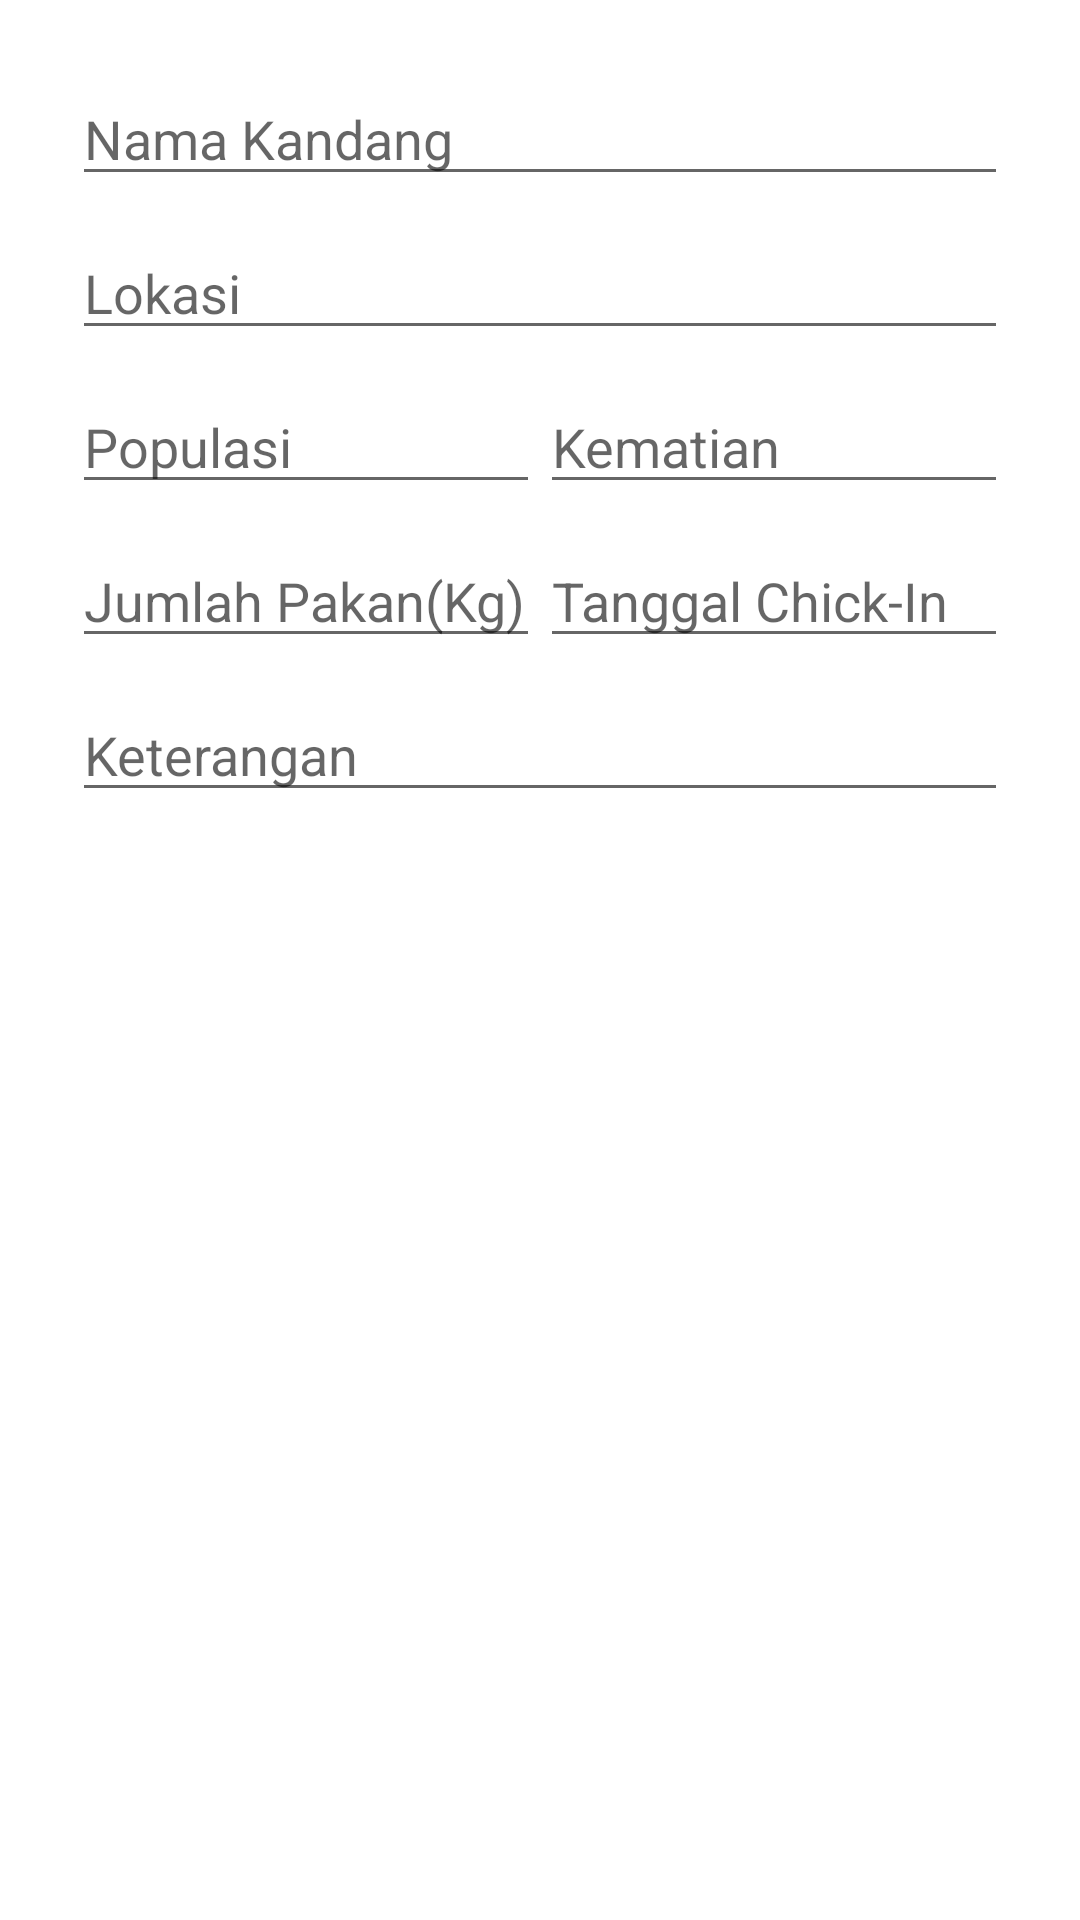

Produce the Android XML layout that renders to this screen, including the resource entries it uses.
<!-- AndroidManifest.xml: application theme Theme.JagaKandang -->
<!-- res/layout/dialog_home.xml -->
<?xml version="1.0" encoding="utf-8"?>
<androidx.constraintlayout.widget.ConstraintLayout xmlns:android="http://schemas.android.com/apk/res/android"
    xmlns:app="http://schemas.android.com/apk/res-auto"
    android:id="@+id/editTextJumlahPakan"
    android:layout_width="match_parent"
    android:layout_height="wrap_content"
    android:paddingBottom="?dialogPreferredPadding"
    android:paddingEnd="?dialogPreferredPadding"
    android:paddingStart="?dialogPreferredPadding"
    android:paddingTop="?dialogPreferredPadding">

    <EditText
        android:id="@+id/editTextNamaKandang"
        android:layout_width="0dp"
        android:layout_height="wrap_content"
        android:ems="10"
        android:hint="@string/editTextNamaKandang"
        android:inputType="textPersonName"
        app:layout_constraintEnd_toEndOf="parent"
        app:layout_constraintStart_toStartOf="parent"
        app:layout_constraintTop_toTopOf="parent" />

    <EditText
        android:id="@+id/editTextLokasi"
        android:layout_width="0dp"
        android:layout_height="wrap_content"
        android:layout_marginTop="10dp"
        android:ems="10"
        android:hint="@string/editTextLokasi"
        android:inputType="textPersonName"
        app:layout_constraintEnd_toEndOf="@+id/editTextNamaKandang"
        app:layout_constraintStart_toStartOf="@+id/editTextNamaKandang"
        app:layout_constraintTop_toBottomOf="@+id/editTextNamaKandang" />

    <EditText
        android:id="@+id/editTextKeterangan"
        android:layout_width="0dp"
        android:layout_height="wrap_content"
        android:layout_marginTop="10dp"
        android:ems="10"
        android:hint="@string/editTextKeterangan"
        android:inputType="textPersonName"
        app:layout_constraintEnd_toEndOf="@+id/linearLayout3"
        app:layout_constraintStart_toStartOf="@+id/linearLayout3"
        app:layout_constraintTop_toBottomOf="@+id/linearLayout3" />

    <LinearLayout
        android:id="@+id/linearLayout3"
        android:layout_width="wrap_content"
        android:layout_height="wrap_content"
        android:layout_marginTop="10dp"
        android:orientation="horizontal"
        app:layout_constraintEnd_toEndOf="@+id/linearLayout"
        app:layout_constraintStart_toStartOf="@+id/linearLayout"
        app:layout_constraintTop_toBottomOf="@+id/linearLayout">

        <EditText
            android:id="@+id/editTextPakan"
            android:layout_width="wrap_content"
            android:layout_height="wrap_content"
            android:layout_weight="1"
            android:ems="10"
            android:hint="@string/editTextPakan"
            android:inputType="number" />

        <EditText
            android:id="@+id/editTextTanggal"
            android:layout_width="wrap_content"
            android:layout_height="wrap_content"
            android:layout_weight="1"
            android:ems="10"
            android:hint="@string/editTextTanggal"
            android:inputType="textPersonName" />
    </LinearLayout>

    <LinearLayout
        android:id="@+id/linearLayout"
        android:layout_width="wrap_content"
        android:layout_height="wrap_content"
        android:layout_marginTop="10dp"
        android:orientation="horizontal"
        app:layout_constraintEnd_toEndOf="@+id/editTextLokasi"
        app:layout_constraintStart_toStartOf="@+id/editTextLokasi"
        app:layout_constraintTop_toBottomOf="@+id/editTextLokasi">

        <EditText
            android:id="@+id/editTextPopulasi"
            android:layout_width="wrap_content"
            android:layout_height="wrap_content"
            android:layout_weight="1"
            android:ems="10"
            android:hint="@string/editTextPopulasi"
            android:inputType="number" />

        <EditText
            android:id="@+id/editTextKematian"
            android:layout_width="wrap_content"
            android:layout_height="wrap_content"
            android:layout_weight="1"
            android:ems="10"
            android:hint="@string/editTextKematian"
            android:inputType="number" />

    </LinearLayout>

</androidx.constraintlayout.widget.ConstraintLayout>
<!-- resources referenced by this layout -->
<resources>
  <string name="editTextKematian">Kematian</string>
  <string name="editTextKeterangan">Keterangan</string>
  <string name="editTextLokasi">Lokasi</string>
  <string name="editTextNamaKandang">Nama Kandang</string>
  <string name="editTextPakan">Jumlah Pakan(Kg)</string>
  <string name="editTextPopulasi">Populasi</string>
  <string name="editTextTanggal">Tanggal Chick-In</string>
  <style name="Theme.JagaKandang" parent="Theme.MaterialComponents.DayNight.DarkActionBar">
          
          <item name="colorPrimary">#28D8A1</item>
          <item name="colorPrimaryVariant">@color/purple_700</item>
          <item name="colorOnPrimary">@color/white</item>
          
          <item name="colorSecondary">@color/teal_200</item>
          <item name="colorSecondaryVariant">@color/teal_700</item>
          <item name="colorOnSecondary">@color/black</item>
          
          <item name="android:statusBarColor" tools:targetApi="l">#28D8A1</item>
          
  
      </style>
  <!-- not gathered from this repository: default colours our renderer supplied (Android Studio template values) -->
  <color name="purple_700">#FF3700B3</color>
  <color name="teal_200">#FF03DAC5</color>
  <color name="teal_700">#FF018786</color>
  <color name="black">#FF000000</color>
  <color name="white">#FFFFFFFF</color>
</resources>
